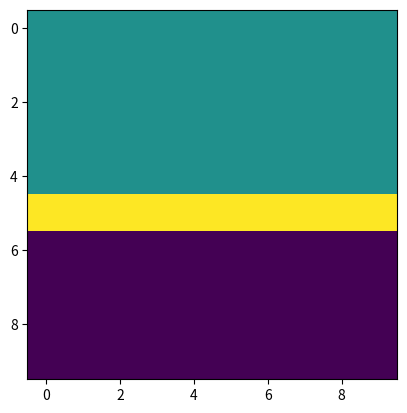

Here is the Python script that generated this plot:
# Ejemplo de BFS 
import numpy as np
import matplotlib.pyplot as plt
from typing import Tuple
from collections import deque

def neighbors8(point, width, height):
    neighbors = []
    for x in range(-1,2):
        for y in range(-1,2):
            if x==0 and y==0:
                continue
            xn = point[0]+x
            yn = point[1]+y
            if xn < 0 or yn < 0 or xn >= width or yn >= height: 
                continue
            neighbors.append((xn,yn))
    return neighbors
    
def floodfill(point: Tuple, mask: np.array, fillvalue: int = 128):
    # Using BFS 
    # We use FIFO queue
    height, width = mask.shape[:2]
    visited = np.zeros((height, width), dtype="uint8")
    q = deque()
    q.append(point)
    while q:
        point = q.popleft()
        for neigh in neighbors8(point, width, height):
            if visited[neigh[1], neigh[0]] or mask[neigh[1], neigh[0]] == 255:
                continue
            mask[neigh[1], neigh[0]] = fillvalue
            visited[neigh[1], neigh[0]] = 1
            q.append((neigh[0], neigh[1]))

    return mask

if __name__ == "__main__":
    # Floodfill en una imagen
    mask = np.zeros((10, 10), dtype='uint8')
    mask[5,:] = 255
    point = (0, 0)
    mask = floodfill(point, mask, fillvalue=128)

    plt.figure()
    plt.imshow(mask)
    plt.show()

    print("done")
